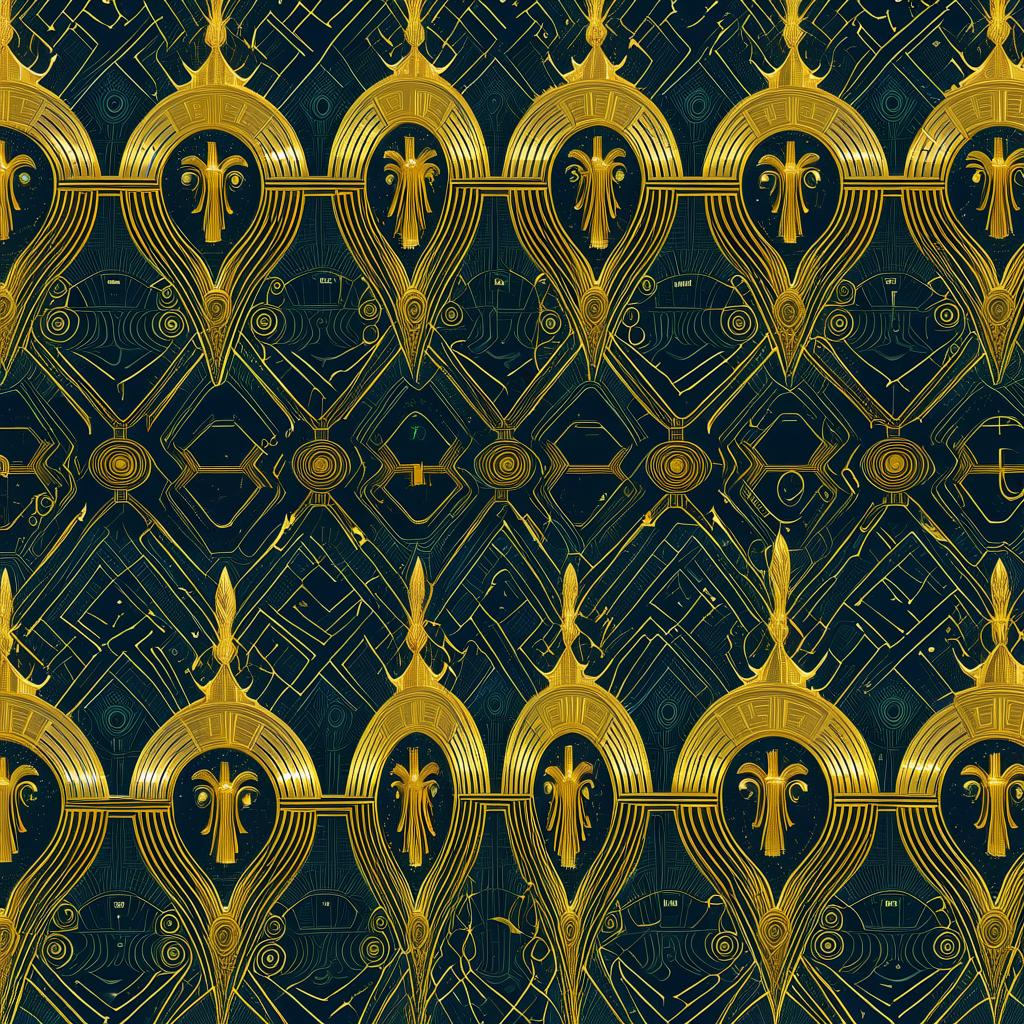
Generation parameters embedded in this image by AUTOMATIC1111 Stable Diffusion web UI or a fork of it (Forge, ...) (PNG 'parameters' text chunk):
<lora:seamless_texture:1> smlstxtr,  The End of the Golden Age (Greek mythology), (Surrealism:1.1) (Cyberpunk:1.3), seamless pattern
Negative prompt: bad hands, bad feet, bad faces, weird arms and legs, tattoo, statue, picture frame
Steps: 30, Sampler: DPM++ 2M, Schedule type: Karras, CFG scale: 7, Seed: 210234932, Size: 1024x1024, Model hash: 33e58e8668, Model: Juggernaut-XI-byRunDiffusion, Token merging ratio: 0.1, Tiling: True, Lora hashes: "seamless_texture: 14f7c93cfec7", Version: v1.10.1